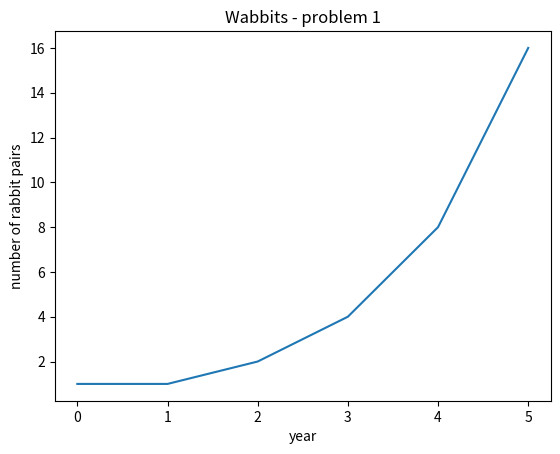

Here is the Python script that generated this plot:
"""this project got me saying wabbit so much I feel like Elmer Fudd"""

import matplotlib.pyplot as plt

class Wabbit_Pair(): # creating a rabbit class
    def __init__(self, reproductive_strength, years_til_fertility):
        self.reproductive_strength = reproductive_strength
        self.years_til_fertility = years_til_fertility
        self.age = 0
        print()
    


def problem_1(depth):
    """"In year zero, we begin with a single pair of newborn rabbits, one male and one female. 
    A pair of rabits gives birrth to one pair of rabits, one mail and one female every year,
    beggining at one year of age"""

    #setting up the plot
    plt.xlabel("year")
    plt.ylabel("number of rabbit pairs")
    plt.title("Wabbits - problem 1")

    #setting up the simulation
    wabbits_list = []
    wabbits_list.append(Wabbit_Pair(reproductive_strength=1, years_til_fertility=0))

    x_points_list = []
    y_points_list = []
    #starting the simulation
    for year in range(depth+1):
        x_points_list.append(year)
        y_points_list.append(len(wabbits_list))
        for x in range(len(wabbits_list)):
            wabbits_list.append(Wabbit_Pair(reproductive_strength=1, years_til_fertility=0))
        
    #making the plot 
    plt.plot(x_points_list, y_points_list)
    plt.show()
    
# problem_1(10)

def problem_2(depth):
    """repeat problem 1 except a pair of rabbits gives birth
    to one pair of baby rabbits every year bgeggining at age two years"""
    
    #setting up the plot
    plt.xlabel("year")
    plt.ylabel("number of rabbit pairs")
    plt.title("Wabbits - problem 1")

    #setting up the simulation
    wabbits_list = []
    wabbits_list.append(Wabbit_Pair(reproductive_strength=1, years_til_fertility=2))

    x_points_list = []
    y_points_list = []
    #starting the simulation
    for year in range(depth+1):
        x_points_list.append(year)
        y_points_list.append(len(wabbits_list))

        new_wabbits = []
        for wabbit in wabbits_list:
            if wabbit.age >= wabbit.years_til_fertility-1:
                new_wabbits.append(Wabbit_Pair(reproductive_strength=1, years_til_fertility=0))
            
            
        wabbits_list = wabbits_list + new_wabbits
        for wabbit in wabbits_list:
            wabbit.age +=1
            
    print(x_points_list)
    print(y_points_list)
    #making the plot 
    plt.plot(x_points_list, y_points_list)
    plt.show()

problem_2(5)